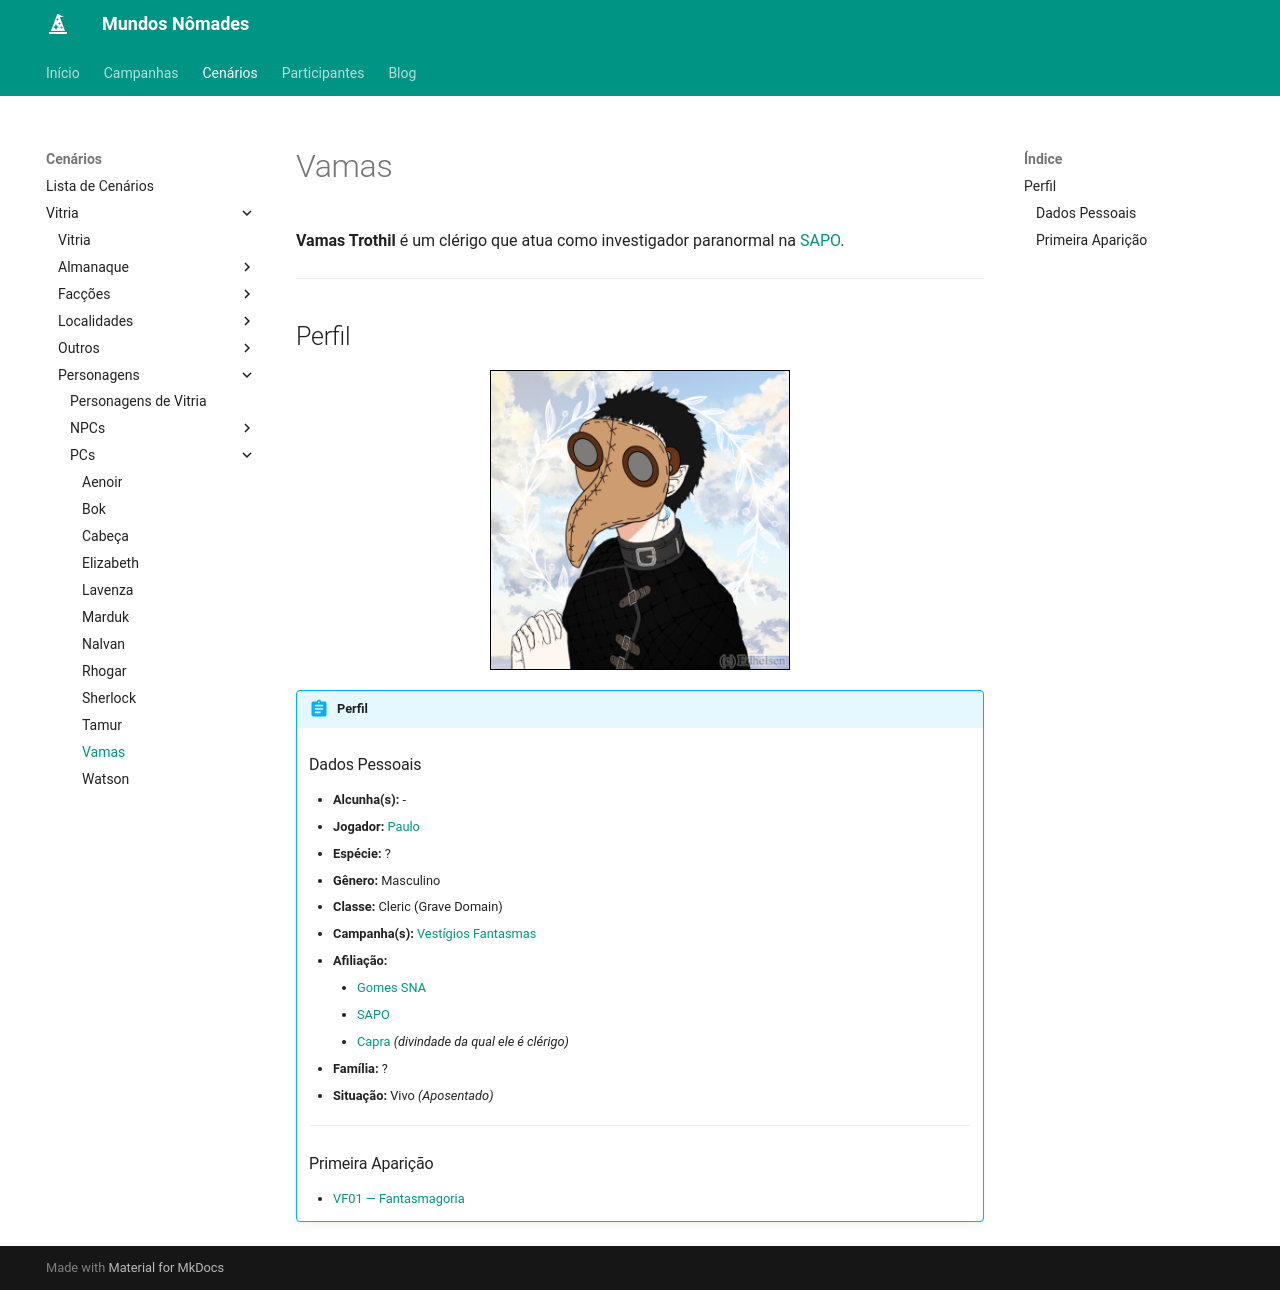

repository: Henrique42/MundosNomades · page: Cenários/Vitria/Personagens/PCs/Vamas/index.html · generator: mkdocs

**Vamas Trothil** é um clérigo que atua como investigador paranormal na [[SAPO]].

---

## Perfil

<figure align="center">
	<img src="/MundosNomades/img/Vitria/PCs/Paulo - Vamas.jpg" width="300" style="border: 1px solid black;" alt="Vamas">
</figure>

!!! abstract "Perfil"
	### Dados Pessoais
	- **Alcunha(s):** -
	- **Jogador:** [[Paulo]]
	- **Espécie:** ?
	- **Gênero:** Masculino
	- **Classe:** Cleric (Grave Domain)
	- **Campanha(s):** [[Vestígios Fantasmas]]
	- **Afiliação:**
		- [[Gomes SNA]]
		- [[SAPO]]
		- [[Capra]] *(divindade da qual ele é clérigo)*
	- **Família:** ?
	- **Situação:** Vivo *(Aposentado)*
	---
	### Primeira Aparição
	- [[VF01 ― Fantasmagoria]]
